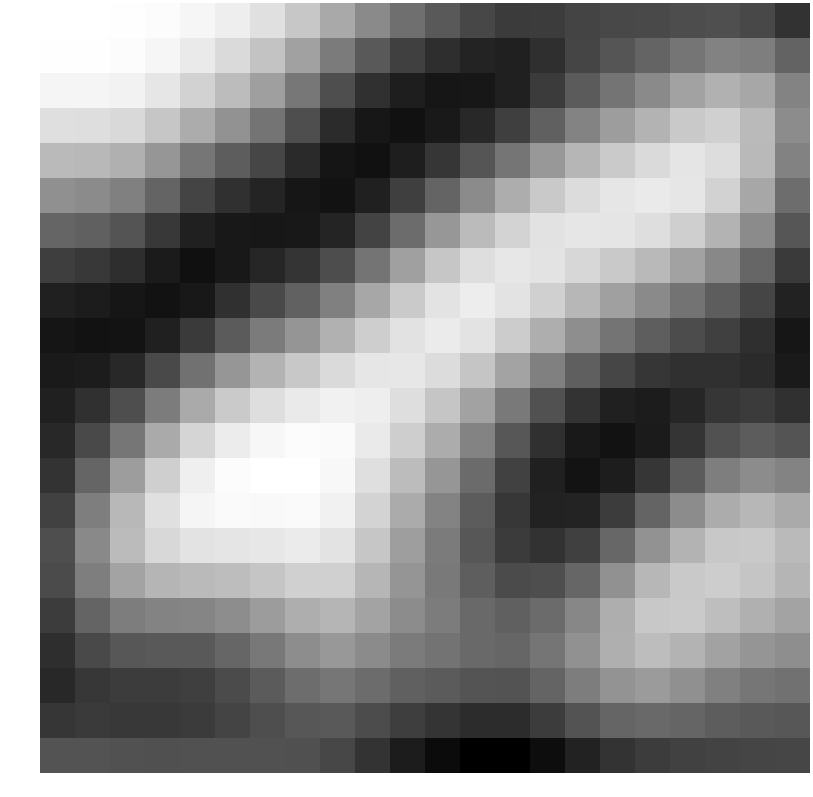

The file beside this chart, header and first rows:
2.502417, 2.499669, 2.477061, 2.384174, 2.178530, 1.887239, 1.396291, 0.492390, -0.621868, -1.717533, -2.714696, -3.513627, -4.163931, -4.577856, -4.514121, -4.242560, -4.120738, -4.045267, -3.928625, -3.861593, -4.124193, -4.905540
2.466, 2.462, 2.406, 2.181, 1.746, 1.18, 0.3625, -0.9007, -2.276, -3.473, -4.408, -5.039, -5.462, -5.558, -5.024, -4.21, -3.626, -3.095, -2.471, -1.999, -2.162, -3.127
2.154, 2.141, 2.032, 1.6, 0.8832, 0.06649, -0.9817, -2.428, -3.878, -4.976, -5.644, -5.899, -5.882, -5.527, -4.597, -3.428, -2.536, -1.73, -0.8556, -0.317, -0.6889, -1.984
1.355, 1.309, 1.123, 0.4543, -0.5149, -1.447, -2.519, -3.892, -5.151, -5.897, -6.087, -5.818, -5.254, -4.432, -3.243, -1.976, -1.042, -0.2292, 0.5571, 0.818, 0.01028, -1.649
0.0245, -0.06884, -0.3647, -1.283, -2.453, -3.349, -4.198, -5.197, -5.95, -6.088, -5.637, -4.751, -3.651, -2.472, -1.229, -0.1445, 0.5926, 1.16, 1.547, 1.28, -0.03935, -2.026
-1.525, -1.683, -2.078, -3.109, -4.273, -4.942, -5.419, -5.921, -6.053, -5.521, -4.45, -3.087, -1.702, -0.4711, 0.5358, 1.222, 1.585, 1.747, 1.607, 0.8664, -0.6941, -2.757
-3.062, -3.238, -3.674, -4.641, -5.567, -5.847, -5.865, -5.852, -5.393, -4.285, -2.797, -1.253, 0.04149, 0.9535, 1.463, 1.613, 1.545, 1.317, 0.7639, -0.2009, -1.685, -3.613
-4.478, -4.666, -5.06, -5.725, -6.142, -5.859, -5.34, -4.844, -3.931, -2.506, -0.9409, 0.4423, 1.322, 1.65, 1.503, 1.055, 0.541, -0.03036, -0.8412, -1.812, -3.013, -4.628
-5.509, -5.694, -5.934, -6.073, -5.834, -4.991, -4.024, -3.187, -2.077, -0.6867, 0.5953, 1.524, 1.833, 1.534, 0.8146, -0.1, -0.9399, -1.713, -2.554, -3.349, -4.234, -5.492
-5.939, -6.055, -6.02, -5.52, -4.623, -3.414, -2.254, -1.317, -0.299, 0.7356, 1.465, 1.763, 1.48, 0.665, -0.4296, -1.569, -2.534, -3.319, -3.95, -4.417, -4.999, -5.912
-5.773, -5.692, -5.233, -4.053, -2.622, -1.3, -0.2537, 0.5062, 1.162, 1.608, 1.631, 1.248, 0.4195, -0.7929, -2.093, -3.275, -4.175, -4.763, -4.979, -4.959, -5.169, -5.784
-5.534, -4.95, -3.899, -2.225, -0.5748, 0.5878, 1.305, 1.749, 1.995, 1.876, 1.301, 0.3935, -0.851, -2.352, -3.774, -4.873, -5.515, -5.695, -5.341, -4.749, -4.577, -4.972
-5.251, -4.042, -2.434, -0.5531, 0.9832, 1.825, 2.205, 2.387, 2.311, 1.731, 0.7395, -0.4831, -1.964, -3.576, -4.953, -5.817, -6.047, -5.723, -4.832, -3.793, -3.371, -3.675
-4.883, -3.056, -1.034, 0.7609, 1.939, 2.392, 2.491, 2.519, 2.245, 1.344, 0.08125, -1.289, -2.828, -4.362, -5.53, -6.017, -5.679, -4.763, -3.439, -2.156, -1.644, -1.968
-4.312, -2.152, -0.07752, 1.395, 2.151, 2.313, 2.297, 2.318, 1.981, 0.8946, -0.5241, -1.93, -3.401, -4.711, -5.477, -5.436, -4.499, -3.111, -1.652, -0.4818, -0.1182, -0.5612
-3.885, -1.772, 0.03026, 1.076, 1.495, 1.571, 1.628, 1.779, 1.529, 0.4277, -0.9871, -2.28, -3.58, -4.598, -4.922, -4.384, -2.996, -1.439, -0.2281, 0.5153, 0.5598, 0.008900
-3.994, -2.143, -0.773, -0.1743, -0.000733, 0.1285, 0.4072, 0.8147, 0.7996, -0.1248, -1.326, -2.316, -3.304, -3.99, -3.911, -3.014, -1.469, -0.1019, 0.5674, 0.7021, 0.3928, -0.1742
-4.521, -3.088, -2.194, -1.96, -1.911, -1.617, -1.074, -0.4097, -0.1553, -0.7992, -1.66, -2.236, -2.866, -3.229, -2.851, -1.817, -0.4164, 0.5214, 0.5773, 0.154, -0.3678, -0.808
-5.052, -4.089, -3.576, -3.505, -3.452, -3.039, -2.378, -1.623, -1.231, -1.676, -2.266, -2.542, -2.902, -3.027, -2.494, -1.488, -0.3949, 0.109, -0.2073, -0.849, -1.332, -1.594
-5.214, -4.717, -4.533, -4.534, -4.443, -4.013, -3.41, -2.771, -2.435, -2.798, -3.237, -3.411, -3.667, -3.698, -3.115, -2.179, -1.357, -1.116, -1.508, -2.089, -2.448, -2.611
-4.773, -4.631, -4.644, -4.66, -4.568, -4.258, -3.896, -3.56, -3.48, -3.953, -4.477, -4.798, -5.098, -5.108, -4.548, -3.702, -3.054, -2.868, -3.069, -3.36, -3.504, -3.573
-3.717, -3.728, -3.797, -3.821, -3.801, -3.748, -3.762, -3.831, -4.144, -4.881, -5.694, -6.329, -6.729, -6.73, -6.226, -5.474, -4.86, -4.521, -4.381, -4.299, -4.228, -4.174
